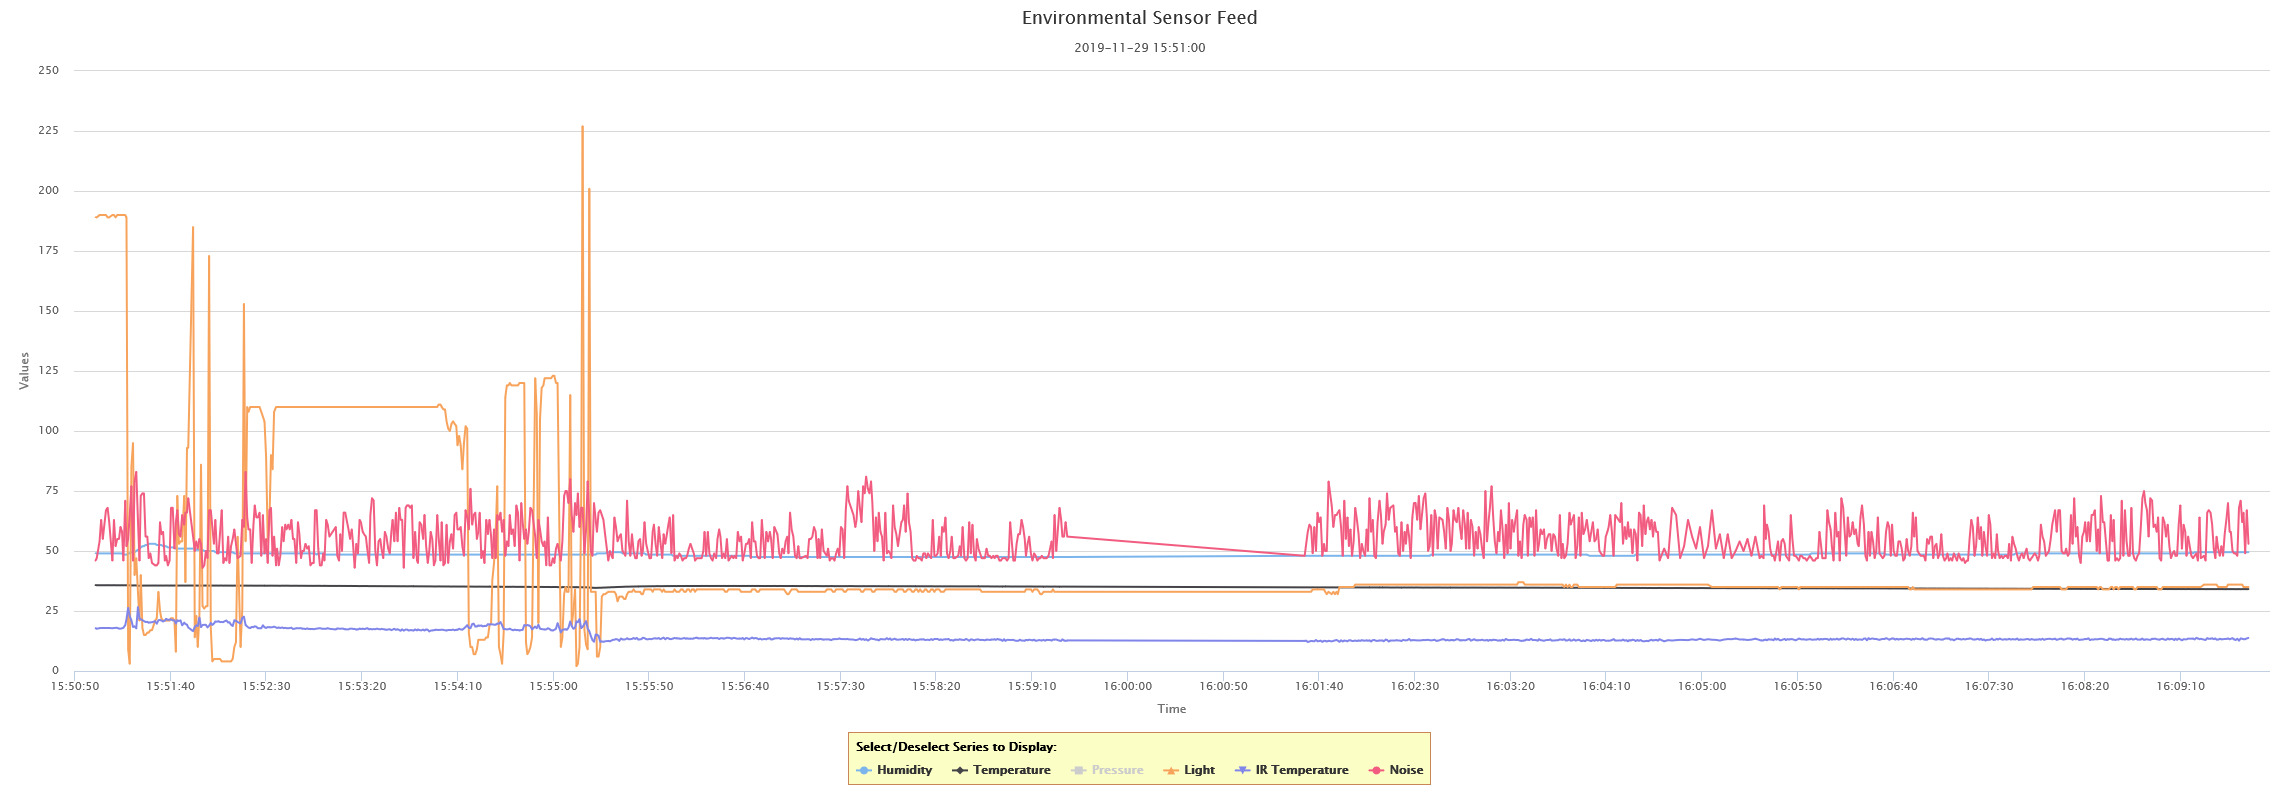

The file beside this chart, header and first rows:
Time(s), Humidity, Temperature, Light, IR Temperature, Noise
1575042660763, 49, 35.75, 189, 17.86, 46
1575042661388, 49, 35.74, 189, 17.59, 47
1575042662868, 49, 35.73, 190, 17.86, 54
1575042663705, 49, 35.73, 190, 17.92, 63
1575042664556, 49, 35.73, 190, 17.92, 55
1575042666216, 49, 35.73, 190, 17.92, 67
1575042667071, 49, 35.74, 189, 17.92, 68
1575042667917, 49, 35.73, 189, 17.92, 62
1575042669563, 49, 35.72, 190, 17.81, 46
1575042670394, 49, 35.75, 190, 17.92, 63
1575042671242, 49, 35.72, 189, 17.98, 52
1575042672094, 49, 35.72, 190, 17.98, 55
1575042673013, 49, 35.72, 190, 17.64, 55
1575042673803, 49, 35.72, 190, 17.64, 60
1575042674613, 49, 35.72, 190, 17.81, 58
1575042675292, 48.5, 35.71, 190, 17.98, 46
1575042676285, 48.5, 35.72, 190, 19.14, 71
1575042676932, 48.5, 35.72, 189, 21.59, 52
1575042677797, 49, 35.71, 9, 26.32, 55
1575042678629, 49, 35.7, 3, 22.76, 65
1575042679496, 49.5, 35.66, 85, 21.14, 77
1575042680336, 49.5, 35.65, 95, 18.31, 46
1575042681167, 49.5, 35.66, 40, 18.64, 79
1575042682041, 50, 35.66, 47, 17.75, 83
1575042682914, 50.5, 35.51, 33, 26.65, 63
1575042683725, 51, 35.52, 21, 21.76, 46
1575042684388, 51.5, 35.56, 40, 21.59, 73
1575042685244, 52, 35.57, 18, 21.14, 74
1575042686061, 52, 35.59, 15, 20.81, 74
1575042686890, 52.5, 35.59, 15, 20.42, 56
1575042687819, 52.5, 35.6, 16, 20.48, 56
1575042688555, 53, 35.6, 16, 20.09, 47
1575042689391, 53, 35.6, 17, 20.31, 49
1575042690262, 53, 35.6, 17, 20.31, 45
1575042691907, 53, 35.61, 21, 20.76, 44
1575042692753, 52.5, 35.6, 22, 19.7, 44
1575042693601, 52.5, 35.6, 33, 21.14, 45
1575042694447, 52.5, 35.6, 25, 21.26, 62
1575042695138, 52.5, 35.61, 22, 21.03, 57
1575042696062, 52, 35.59, 21, 20.64, 58
1575042696970, 52, 35.61, 21, 21.03, 46
1575042697626, 52, 35.61, 21, 21.76, 48
1575042698566, 51.5, 35.61, 21, 21.31, 44
1575042699458, 51.5, 35.59, 21, 21.42, 46
1575042700191, 51.5, 35.62, 22, 21.48, 68
1575042701091, 51.5, 35.59, 22, 21.09, 68
1575042701988, 51.5, 35.61, 21, 21.14, 51
1575042702730, 51, 35.61, 8, 19.75, 62
1575042703472, 51, 35.6, 73, 21.14, 67
1575042704322, 51, 35.59, 53, 20.81, 57
1575042705174, 51, 35.6, 54, 21.09, 56
1575042706012, 51, 35.61, 54, 19.03, 65
1575042707088, 51, 35.59, 73, 20.14, 61
1575042707703, 51, 35.6, 37, 19.59, 66
1575042708542, 51, 35.6, 93, 19.31, 66
1575042709194, 51, 35.61, 93, 18.14, 72
1575042711727, 51, 35.6, 185, 16.59, 56
1575042712600, 51, 35.6, 14, 18.31, 50
1575042713395, 50.5, 35.6, 23, 19.03, 54
1575042714165, 50.5, 35.58, 10, 18.7, 51
... 1,076 more rows
